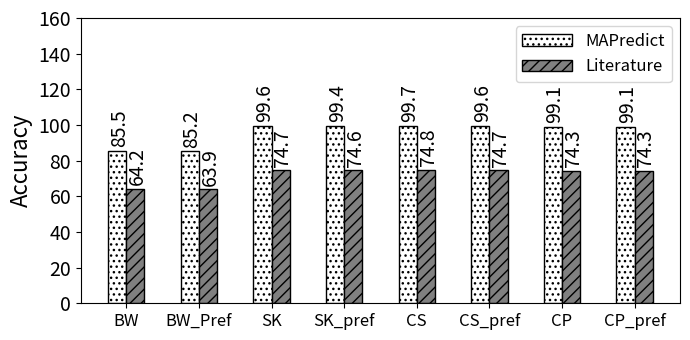

Here is the Python script that generated this plot:
import random
import matplotlib
import matplotlib.pyplot as plt
from matplotlib import style

import numpy as np
import matplotlib.patches as mpatches



def autolabel(rects, xpos='center'):
    """
    Attach a text label above each bar in *rects*, displaying its height.

    *xpos* indicates which side to place the text w.r.t. the center of
    the bar. It can be one of the following {'center', 'right', 'left'}.
    """

    xpos = xpos.lower()  # normalize the case of the parameter
    ha = {'center': 'center', 'right': 'left', 'left': 'right'}
    offset = {'center': 0.5, 'right': 0.57, 'left': 0.43}  # x_txt = x + w*off

    for rect in rects:
        height = rect.get_height()
        ax.text(rect.get_x() + rect.get_width()*offset[xpos] + .03, height + 2,
                '{}'.format(height), ha=ha[xpos], va='bottom', fontsize=14, rotation=90)



def average(lst):
    return sum(lst) / len(lst)



#plt.rcdefaults()
fig, ax = plt.subplots()

fig.set_size_inches(7, 3.5)




#stride = ['stride-1', 'stride-2', 'stride-4', 'stride-8', 'stride-16', 'stride-32', 'stride-64', 'stride-128', 'stride-256', 'stride-512', 'stride-1024', 'stride-2048', 'stride-4096', 'stride-8192']
#stride = ['MAPInt', 'literature', 'BW_no_pref', 'BW_pref', 'SL_no_pref', 'SL_pref', 'CL_no_pref', 'CL_pref']
stride = ['BW', 'BW_Pref', 'SK', 'SK_pref', 'CS', 'CS_pref', 'CP', 'CP_pref']
#stride = ['BW_no_pref', 'BW_Pref', 'SK_no_pref', 'SK_pref', 'CS_no_pref', 'CS_pref', 'CP_no_pref', 'CP_pref']
mapr=[85.5357725569594, 85.2295124232668, 99.6338952518969, 99.4385698347132, 99.6756057411155, 99.6193048266051, 99.1327372481843, 99.0506981093203]
lit=[64.1518294177195, 63.9221343174501, 74.7254214389227, 74.5789273760349, 74.7567043058367, 74.7144786199538, 74.3495529361382, 74.2880235819902]

mapr=np.round(mapr, 1)
lit=np.round(lit, 1)

#total=[8388608, 8388608, 9441832, 9310190, 8837973, 9382619, 9266269, 9326488]
#total = np.array(total) / 1000000

map_no_pref = np.array([mapr[0],mapr[2], mapr[4]])
map_pref = np.array([mapr[1],mapr[3], mapr[5]])

lit_no_pref = np.array([lit[0],lit[2], lit[4]])
lit_pref = np.array([lit[1],lit[3], lit[5]])


#mapint=total[0]
#literature=total[1]
#i=0
#mapint_accuracy=np.arange(6)
#literature_accuracy=np.arange(6)
#for x in total:
#    if i > 1: 
#    	mapint_accuracy[i-2]=100-abs((x-mapint)/x*100)
#    	literature_accuracy[i-2]=100-abs((x-literature)/x*100)
#    i=i+1

#def average(lst):
#    return sum(lst) / len(lst)


print("MAPredict provided {:.1f}".format(average(map_no_pref))+"\% and {:.1f}".format(average(map_pref))+"\% average accuracy in all processors when prefetching is disabled and enabled, respectively.")


print("On the other hand, the model from literature provided {:.1f}".format(average(lit_no_pref))+"\% and {:.1f}".format(average(lit_pref))+"\% average accuracy in all processors when prefetching is disabled and enabled, respectively.")

# where the highest accuracy is {:.1f}".format(max(literature_accuracy))+"\%  and the lowest accuracy is {:.1f}".format(min(literature_accuracy))+"\%")
##the highest accuracy is {:.1f}".format(max(mapint_accuracy))+"\%  and the lowest accuracy is {:.1f}".format(min(mapint_accuracy))+"\%.")

#print("On the other hand, the model from literature provided {:.1f}".format(average(literature_accuracy))+"\% average accuracy in all processors where the highest accuracy is {:.1f}".format(max(literature_accuracy))+"\%  and the lowest accuracy is {:.1f}".format(min(literature_accuracy))+"\%")
#print("MAPInt provided {:.1f}".format(average(mapint_accuracy)))+"\% accuracy, Sky Lake showed {:.1f}".format((100-average(slake)))+"\% accuracy, and Cascade Lake showed {:.1f}".format((100-average(slake)))+"\% accuracy")


#print("accurcy")
#print("Broadwell showed {:.1f}".format((100-average(bwell)))+"\% accuracy, Sky Lake showed {:.1f}".format((100-average(slake)))+"\% accuracy, and Cascade Lake showed {:.1f}".format((100-average(slake)))+"\% accuracy")


barwidth=.25
# Set position of bar on X axis
#r1 = np.arange(len(bwell))
#r2 = [x + barwidth for x in r1]
#r3 = [x + barwidth for x in r2]


x_pos = np.arange(len(stride))  # the label locations
barwidth1=.25
#barwidth=.15
# Set position of bar on X axis
r1 = np.arange(len(stride))
r2 = [x + barwidth for x in r1]


#ax.barh(x_pos, read, hatch='....', color='white', edgecolor='black')
#rects1 = plt.bar(x, traffic, .8, hatch='....', color='white', edgecolor='black')
rects1=ax.bar(r1, mapr, width=barwidth, hatch='...', color='white', edgecolor='black', label="MAPredict")
rects2=ax.bar(r2, lit, width=barwidth, hatch='///', color='grey', edgecolor='black', label="Literature")

plt.legend(handlelength=3, fontsize=12)

#plt.legend(loc="upper right", fontsize=12)


ax.set_ylabel('Accuracy', fontsize=16)
#ax.set_xlabel('Stride', fontsize=16)

plt.yticks(np.arange(0, max(mapr)+80, 20))

#plt.title('', fontsize=18)
#ax.set_xticks(x_pos)

plt.yticks(fontsize=14)
#plt.yticks(np.arange(0, 100, 10), fontsize=14)
#ax.get_yaxis().get_major_formatter().set_scientific(False)

#plt.xticks([ + barwidth for r in range(len(stride))], stride, fontsize=12, rotation=90)
plt.xticks([r + barwidth/2 for r in range(len(mapr))], stride, fontsize=12, rotation=0)

#plt.xticks(rotation=45, fontsize=14)

#ax.set_xticklabels(stride, fontsize=12)

autolabel(rects1, "center")
autolabel(rects2, "center")



#ax.invert_yaxis()
plt.tight_layout()

plt.show()
fig.savefig('vecmul-200.png', dpi=100)

# Example data
